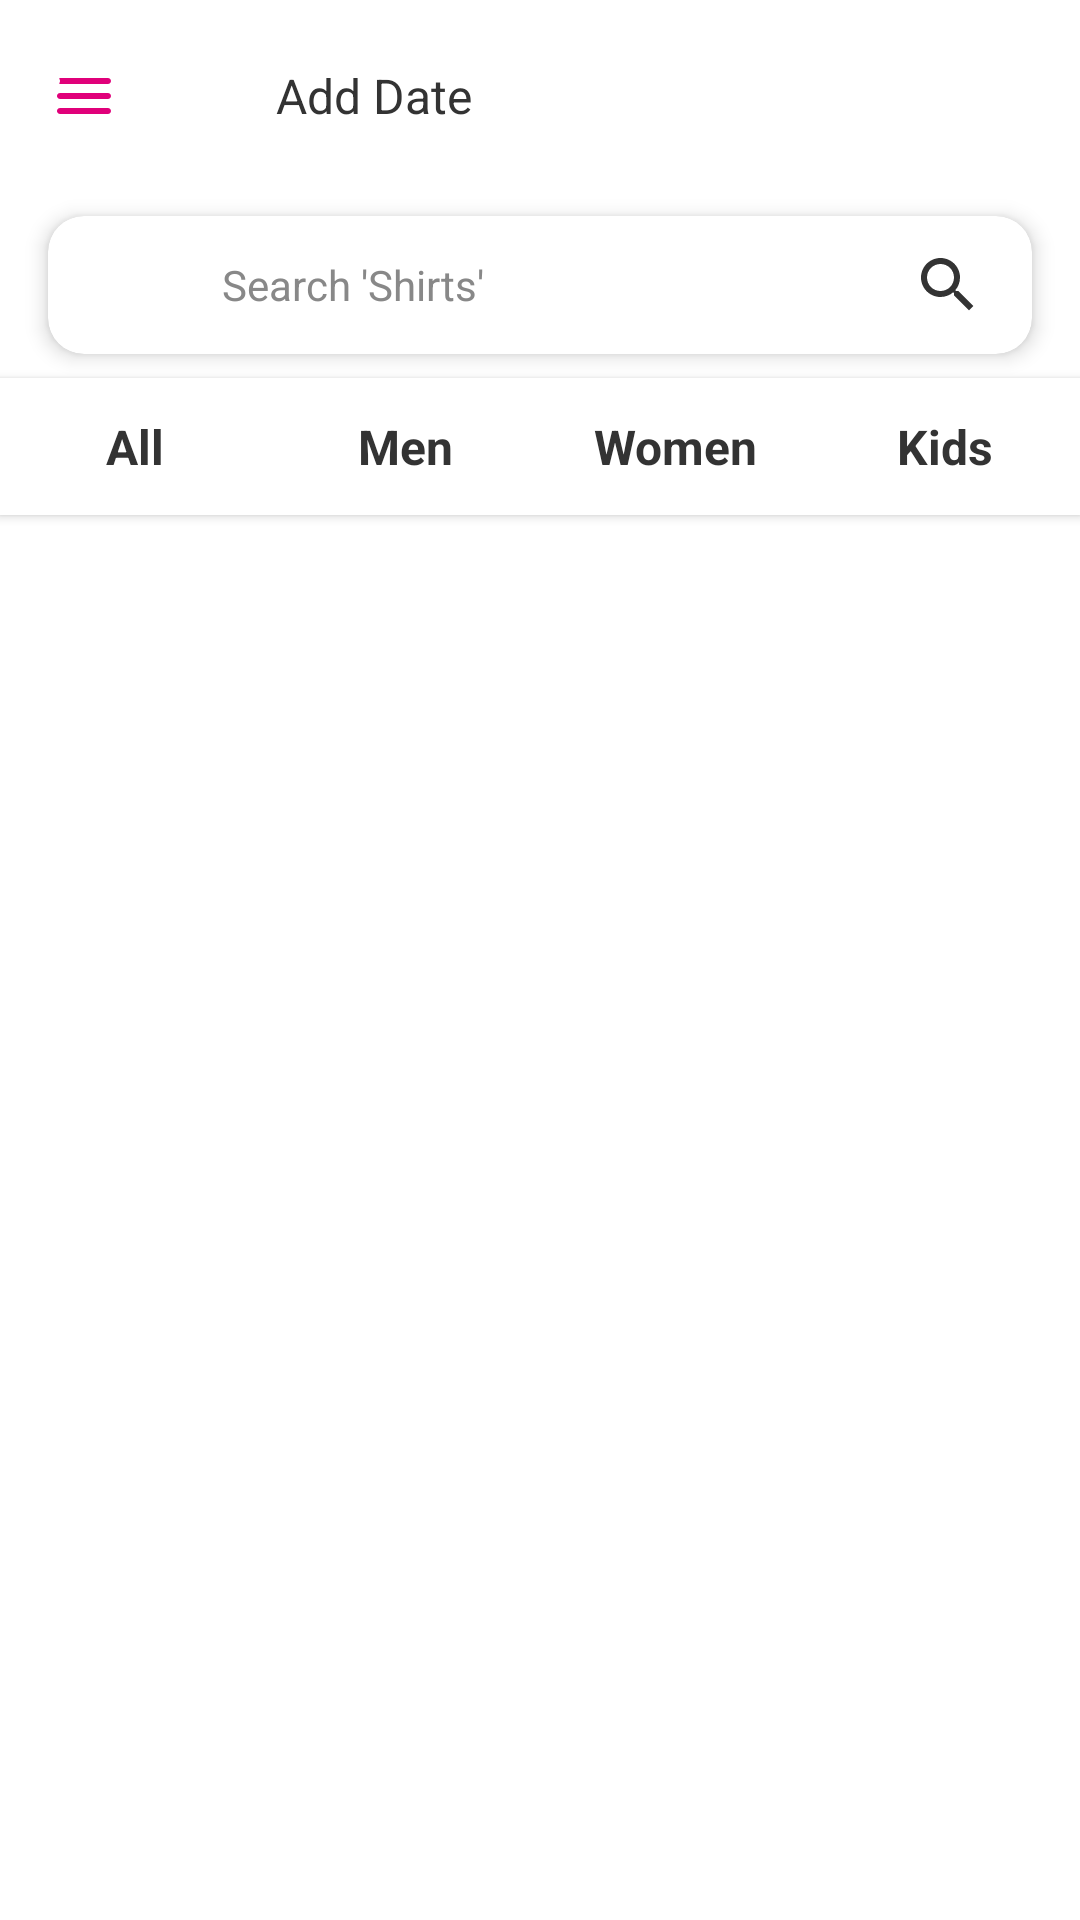

The Android layout XML behind this screen, and the referenced resources:
<!-- AndroidManifest.xml: application theme Theme.EMyntra -->
<!-- res/layout/fragment_home.xml -->
<?xml version="1.0" encoding="utf-8"?>
<RelativeLayout xmlns:android="http://schemas.android.com/apk/res/android"
    xmlns:app="http://schemas.android.com/apk/res-auto"
    android:layout_width="match_parent"
    android:layout_height="match_parent"
    android:background="@color/colorBackground">

    
    <androidx.appcompat.widget.Toolbar
        android:id="@+id/home_toolbar"
        android:layout_width="match_parent"
        android:layout_height="wrap_content"
        android:background="@color/colorBackground"
        android:elevation="4dp"
        android:theme="@style/ThemeOverlay.AppCompat.Light"
        app:popupTheme="@style/ThemeOverlay.AppCompat.Light"
        app:navigationIcon="@drawable/ic_menu"> 

        
        <LinearLayout
            android:id="@+id/ll_add_date"
            android:layout_width="wrap_content"
            android:layout_height="wrap_content"
            android:orientation="horizontal"
            android:gravity="center_vertical"
            android:padding="8dp"
            android:background="?attr/selectableItemBackground">

            <ImageView
                android:layout_width="20dp"
                android:layout_height="20dp"
                android:src="@drawable/ic_calendar"
                app:tint="@color/colorTextPrimary" />

            <TextView
                android:layout_width="wrap_content"
                android:layout_height="wrap_content"
                android:layout_marginStart="8dp"
                android:text="Add Date"
                android:textColor="@color/colorTextPrimary"
                android:textSize="16sp" />
        </LinearLayout>
    </androidx.appcompat.widget.Toolbar>

    
    <androidx.cardview.widget.CardView
        android:id="@+id/cv_search"
        android:layout_width="match_parent"
        android:layout_height="wrap_content"
        android:layout_below="@id/home_toolbar"
        android:layout_marginStart="16dp"
        android:layout_marginTop="8dp"
        android:layout_marginEnd="16dp"
        android:layout_marginBottom="8dp"
        app:cardCornerRadius="12dp"
        app:cardElevation="4dp">

        <RelativeLayout
            android:layout_width="match_parent"
            android:layout_height="wrap_content"
            android:padding="8dp">

            <ImageView
                android:id="@+id/iv_search_logo"
                android:layout_width="30dp"
                android:layout_height="30dp"
                android:layout_alignParentStart="true"
                android:layout_centerVertical="true"
                android:layout_marginStart="8dp"
                android:src="@drawable/applogo" />

            <ImageView
                android:id="@+id/iv_search_button"
                android:layout_width="24dp"
                android:layout_height="24dp"
                android:layout_alignParentEnd="true"
                android:layout_centerVertical="true"
                android:layout_marginEnd="8dp"
                android:src="@drawable/ic_search"
                app:tint="@color/colorTextPrimary" />

            <EditText
                android:id="@+id/et_search"
                android:layout_width="match_parent"
                android:layout_height="wrap_content"
                android:layout_toEndOf="@id/iv_search_logo"
                android:layout_toStartOf="@id/iv_search_button"
                android:layout_centerVertical="true"
                android:layout_marginStart="12dp"
                android:layout_marginEnd="12dp"
                android:hint="Search 'Shirts'"
                android:textColorHint="#888888"
                android:textColor="@color/colorTextPrimary"
                android:background="@null"
                android:inputType="text"
                android:imeOptions="actionSearch"
                android:maxLines="1"
                android:textSize="14sp"/>
        </RelativeLayout>
    </androidx.cardview.widget.CardView>

    
    <LinearLayout
        android:id="@+id/ll_tabs"
        android:layout_width="match_parent"
        android:layout_height="wrap_content"
        android:layout_below="@id/cv_search"
        android:orientation="horizontal"
        android:paddingTop="12dp"
        android:paddingBottom="12dp"
        android:elevation="2dp"
        android:background="@color/colorBackground">

        <TextView
            android:id="@+id/tv_tab_all"
            android:layout_width="0dp"
            android:layout_height="wrap_content"
            android:layout_weight="1"
            android:gravity="center"
            android:text="All"
            android:textColor="@color/colorTextPrimary"
            android:textSize="16sp"
            android:textStyle="bold" />

        <TextView
            android:id="@+id/tv_tab_men"
            android:layout_width="0dp"
            android:layout_height="wrap_content"
            android:layout_weight="1"
            android:gravity="center"
            android:text="Men"
            android:textColor="@color/colorTextPrimary"
            android:textSize="16sp"
            android:textStyle="bold" />

        <TextView
            android:id="@+id/tv_tab_women"
            android:layout_width="0dp"
            android:layout_height="wrap_content"
            android:layout_weight="1"
            android:gravity="center"
            android:text="Women"
            android:textColor="@color/colorTextPrimary"
            android:textSize="16sp"
            android:textStyle="bold" />

        <TextView
            android:id="@+id/tv_tab_kids"
            android:layout_width="0dp"
            android:layout_height="wrap_content"
            android:layout_weight="1"
            android:gravity="center"
            android:text="Kids"
            android:textColor="@color/colorTextPrimary"
            android:textSize="16sp"
            android:textStyle="bold" />
    </LinearLayout>

    
    <FrameLayout
        android:id="@+id/home_content_container"
        android:layout_width="match_parent"
        android:layout_height="match_parent"
        android:layout_below="@id/ll_tabs" />

</RelativeLayout>
<!-- resources referenced by this layout -->
<resources>
  <color name="colorBackground">#FFFFFF</color>
  <color name="colorTextPrimary">#333333</color>
  <!-- drawable ic_menu (drawable) -->
  <vector xmlns:android="http://schemas.android.com/apk/res/android"
      android:width="24dp"
      android:height="24dp"
      android:viewportWidth="24"
      android:viewportHeight="24">
  
      
      <path
          android:fillColor="#E0007A"
  
          android:pathData="M4,18h16c0.55,0 1,-0.45 1,-1s-0.45,-1 -1,-1H4c-0.55,0 -1,0.45 -1,1S3.45,18 4,18z M4,13h16c0.55,0 1,-0.45 1,-1s-0.45,-1 -1,-1H4c-0.55,0 -1,0.45 -1,1S3.45,13 4,13z M4,8h16c0.55,0 1,-0.45 1,-1s-0.45,-1 -1,-1H4C3.45,6 4,6.45 4,7S3.45,8 4,8z"/>
  </vector>
  <!-- drawable ic_search (drawable) -->
  <vector xmlns:android="http://schemas.android.com/apk/res/android"
      android:width="24dp"
      android:height="24dp"
      android:viewportWidth="24"
      android:viewportHeight="24">
      <path
          android:fillColor="#555555"
          android:pathData="M15.5,14h-0.79l-0.28,-0.27C15.41,12.59 16,11.11 16,9.5 16,5.91 13.09,3 9.5,3S3,5.91 3,9.5 5.91,16 9.5,16c1.61,0 3.09,-0.59 4.23,-1.57l0.27,0.28v0.79l5,4.99L20.49,19l-4.99,-5zM9.5,14C7.01,14 5,11.99 5,9.5S7.01,5 9.5,5 14,7.01 14,9.5 11.99,14 9.5,14z"/>
  </vector>
  <style name="Theme.EMyntra" parent="Base.Theme.EMyntra" />
  <style name="Base.Theme.EMyntra" parent="Theme.Material3.DayNight.NoActionBar">
          
          <item name="colorPrimary">@color/colorPrimary</item>
          <item name="colorPrimaryDark">@color/colorPrimaryDark</item>
          <item name="colorAccent">@color/colorAccent</item>
          
          <item name="android:windowBackground">@color/colorBackground</item>
          
          <item name="android:textColor">@color/colorTextPrimary</item>
      </style>
  <color name="colorPrimary">#6A0A4A</color>
  <color name="colorPrimaryDark">#4A0733</color>
  <color name="colorAccent">#E0007A</color>
</resources>
